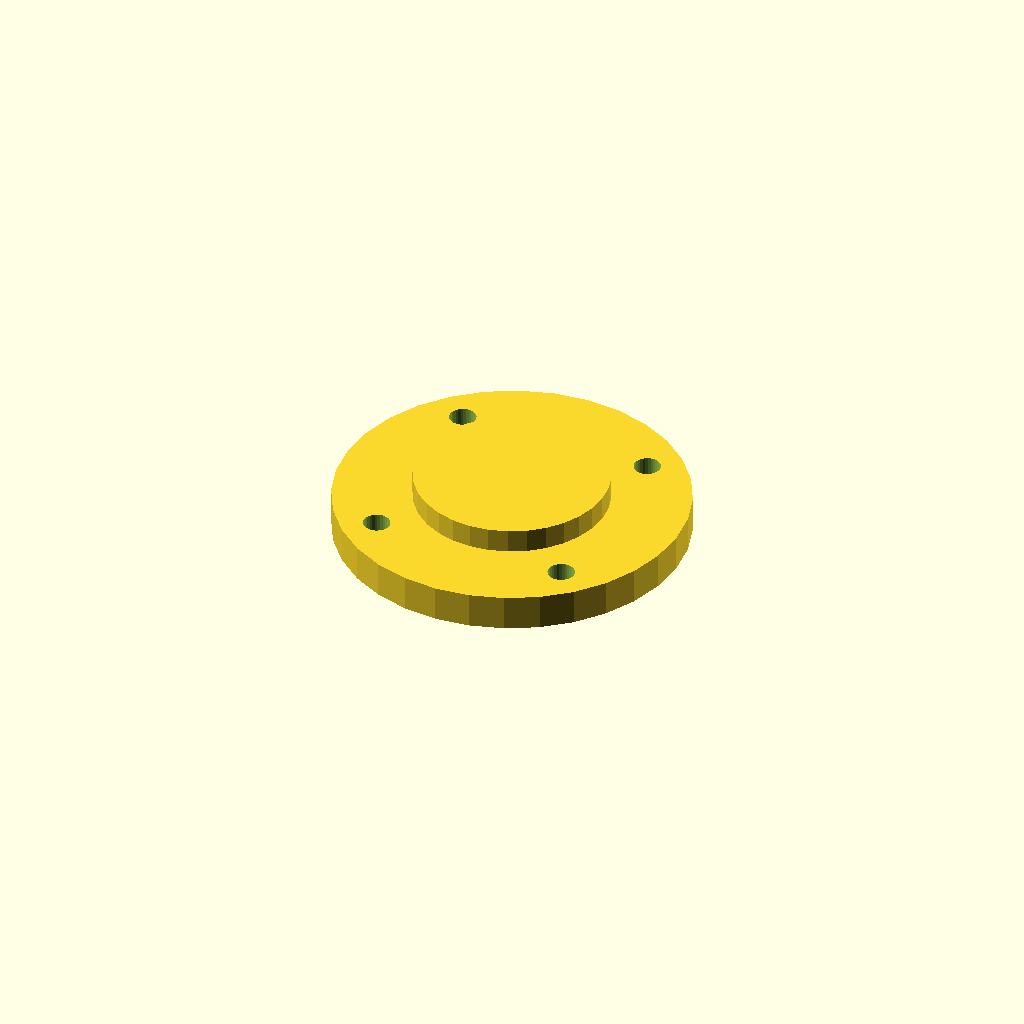
Cell 1: rendered with the file's own defaults.
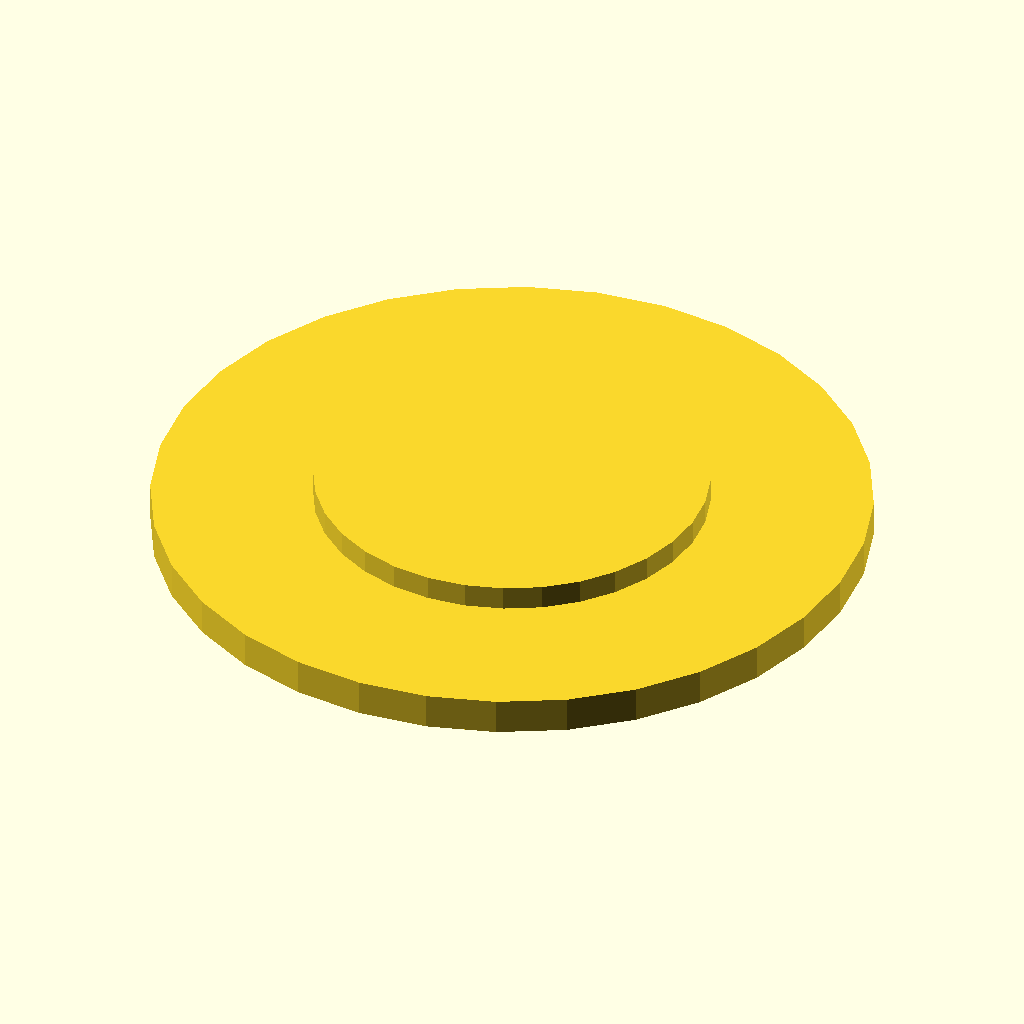
Cell 2: cap_d = 118 (everything else at default).
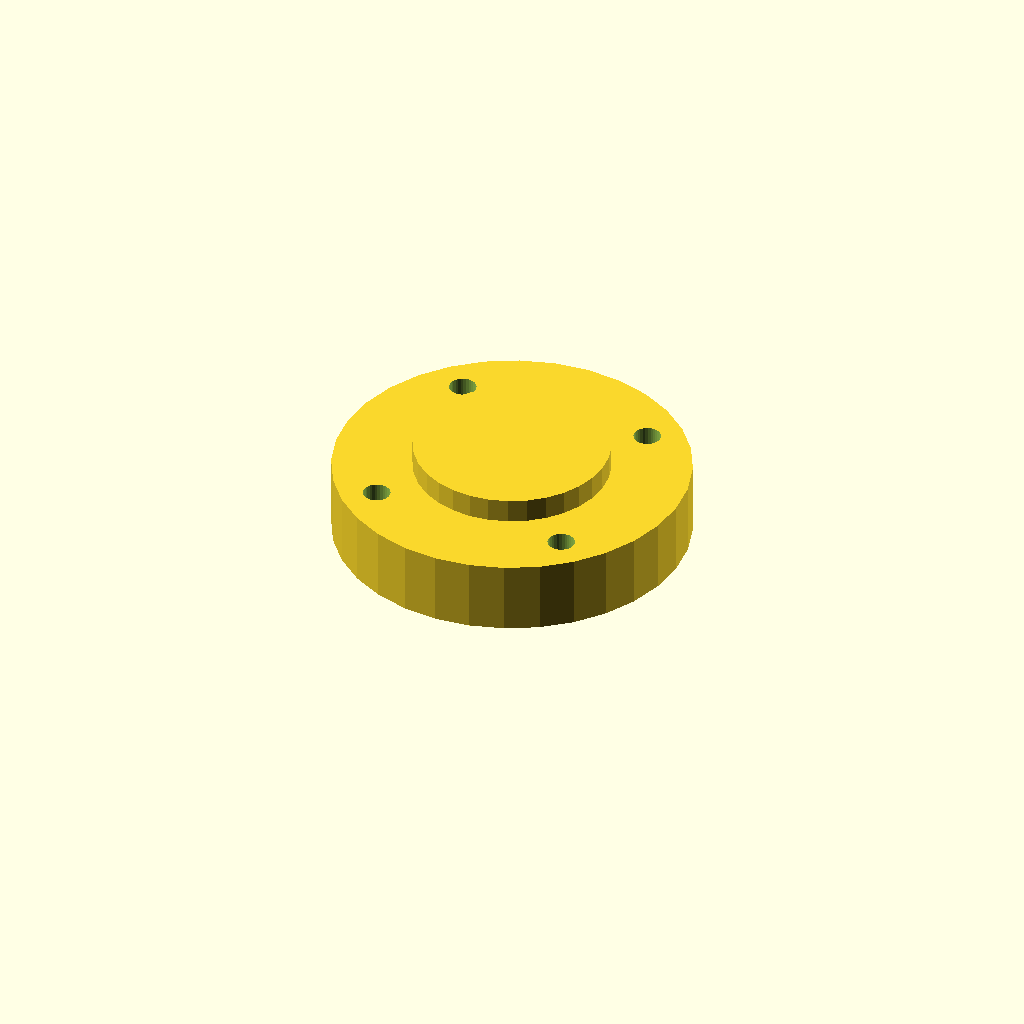
Cell 3: cap_t = 12 (everything else at default).
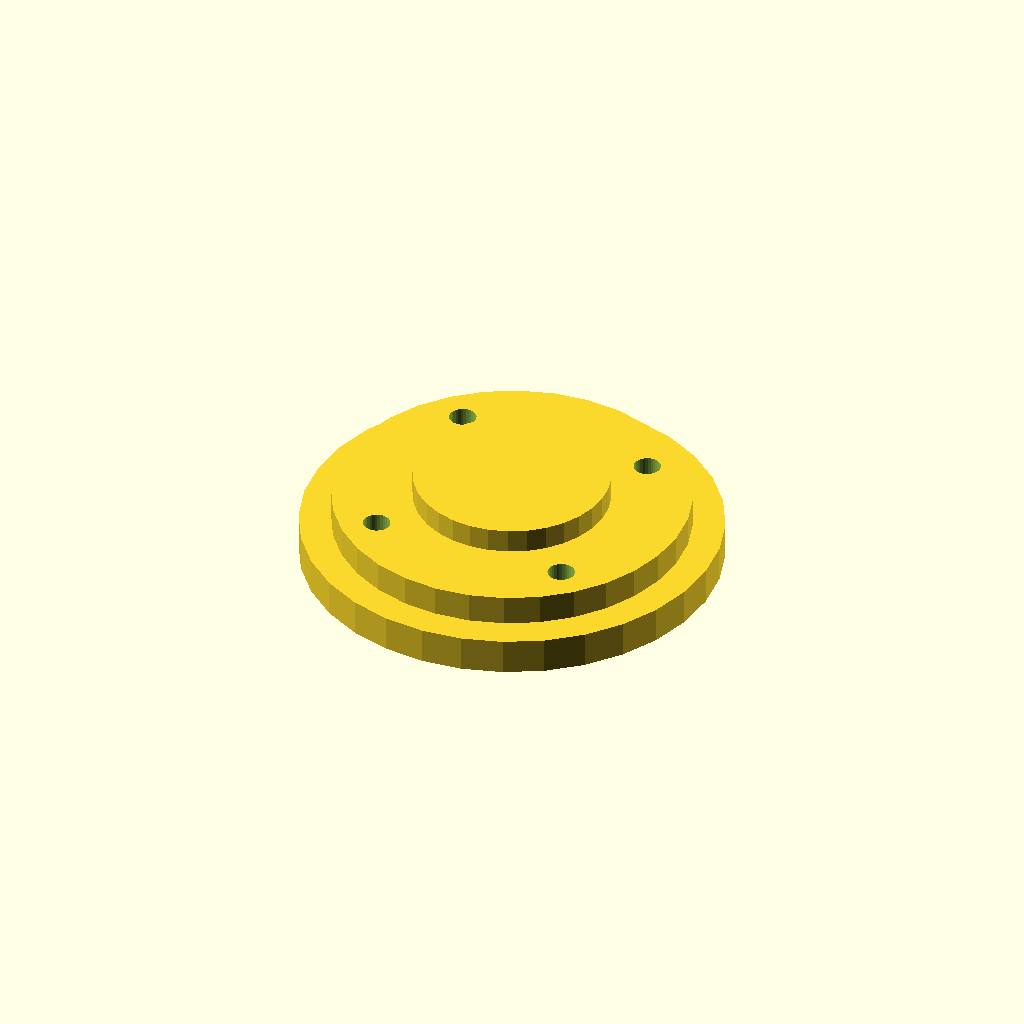
Cell 4: lip_d = 69.6 (everything else at default).
All cells are drawn from one camera (rotation 55°, 0°, 25°, orthographic, colour scheme Cornfield), so only the parameter changes between them.
OpenSCAD source file optional_data/data/gen2/caps/part_0027.scad:
$fn = 32;

// ----------------------------------------------------------------------
// Retaining cap: 6202 cover, 59 mm, spigot 34.8 mm
// ----------------------------------------------------------------------

// --- parameters (mm) ---
cap_d = 59;               // cover diameter
cap_t = 6;                // cover thickness
lip_d = 34.8;             // spigot that enters the housing
lip_h = 5;                // spigot height
shaft_d = 16;             // shaft opening
bolt_d = 4.5;             // bolt clearance
bolt_r = 23.45;           // bolt circle radius
dome_h = 4;               // raised centre

module cover() {
  cylinder(h = cap_t, d = cap_d);
}

module spigot() {
  /* sunk 1 mm into the cover; the spigot sets the overall height */
  translate([0, 0, -lip_h]) cylinder(h = lip_h + 1, d = lip_d);
}

module dome() {
  translate([0, 0, cap_t - 1]) cylinder(h = dome_h + 1, d = cap_d * 0.55);
}

difference() {
  union() {
    cover();
    spigot();
    dome();
  }
  for (i = [0 : 3]) rotate([0, 0, 45 + i * 90]) translate([bolt_r, 0, -lip_h - 1])
    cylinder(h = lip_h + cap_t + 2, d = bolt_d);
  translate([0, 0, -lip_h - 1]) cylinder(h = lip_h + cap_t + 2, d = shaft_d);
}
Parameter table extracted from the source (name, type, default, range or options):
cap_d: number, default 59
cap_t: number, default 6
lip_d: number, default 34.8
lip_h: number, default 5
shaft_d: number, default 16
bolt_d: number, default 4.5
bolt_r: number, default 23.45
dome_h: number, default 4
